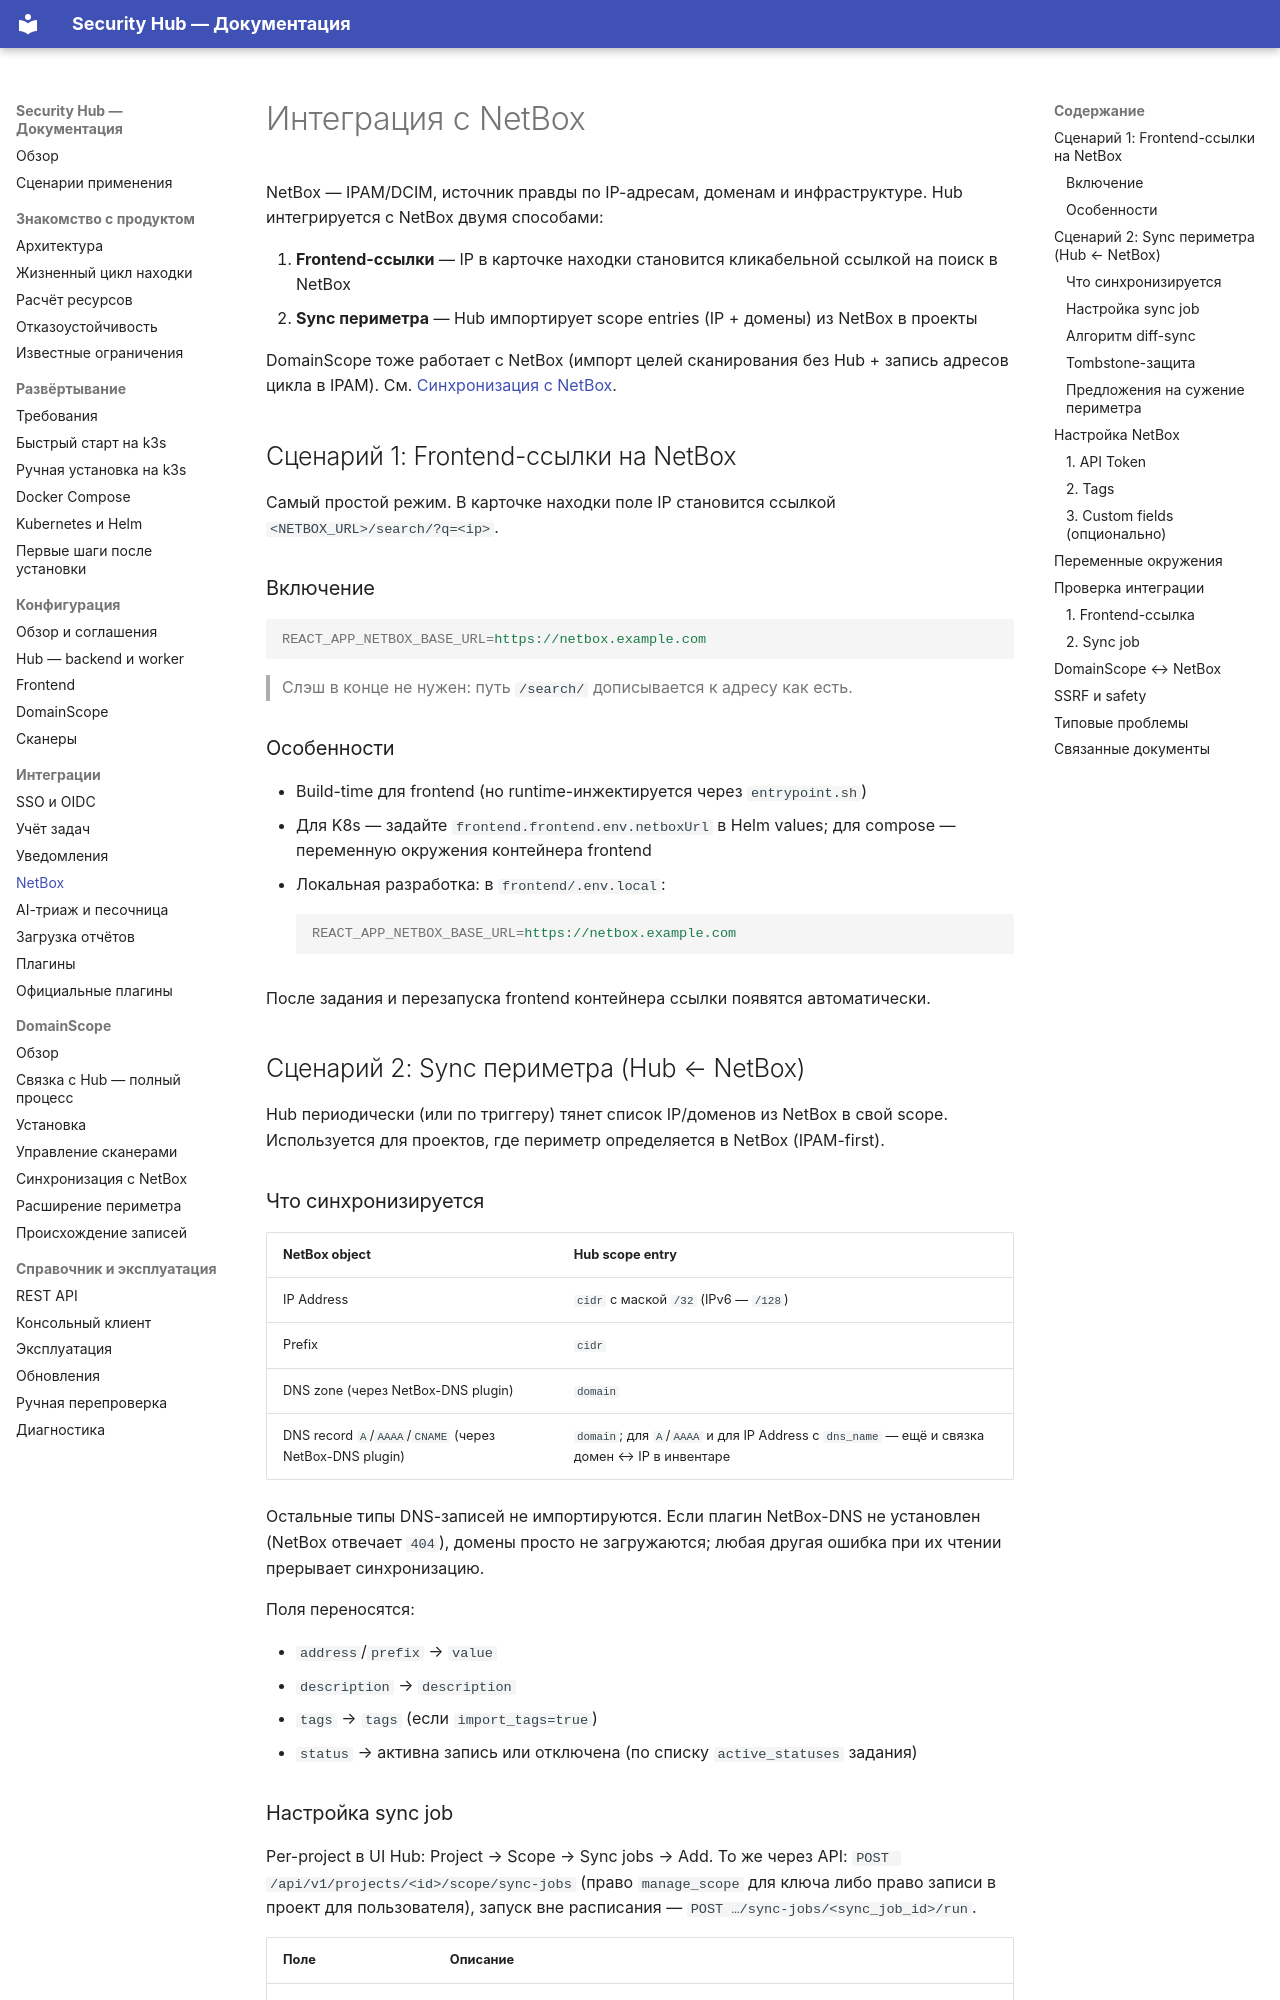

repository: s3m4rgl/hub-docs · page: integration-netbox/index.html · generator: mkdocs

# Интеграция с NetBox

NetBox — IPAM/DCIM, источник правды по IP-адресам, доменам и инфраструктуре. Hub интегрируется с NetBox двумя способами:

1. **Frontend-ссылки** — IP в карточке находки становится кликабельной ссылкой на поиск в NetBox
2. **Sync периметра** — Hub импортирует scope entries (IP + домены) из NetBox в проекты

DomainScope тоже работает с NetBox (импорт целей сканирования без Hub + запись адресов цикла в IPAM). См. [Синхронизация с NetBox](domainscope-netbox.md).

## Сценарий 1: Frontend-ссылки на NetBox

Самый простой режим. В карточке находки поле IP становится ссылкой `<NETBOX_URL>/search/?q=<ip>`.

### Включение

```ini
REACT_APP_NETBOX_BASE_URL=https://netbox.example.com
```

> Слэш в конце не нужен: путь `/search/` дописывается к адресу как есть.

### Особенности

- Build-time для frontend (но runtime-инжектируется через `entrypoint.sh`)
- Для K8s — задайте `frontend.frontend.env.netboxUrl` в Helm values; для compose — переменную окружения контейнера frontend
- Локальная разработка: в `frontend/.env.local`:
  ```ini
  REACT_APP_NETBOX_BASE_URL=https://netbox.example.com
  ```

После задания и перезапуска frontend контейнера ссылки появятся автоматически.

## Сценарий 2: Sync периметра (Hub ← NetBox)

Hub периодически (или по триггеру) тянет список IP/доменов из NetBox в свой scope. Используется для проектов, где периметр определяется в NetBox (IPAM-first).

### Что синхронизируется

| NetBox object                        | Hub scope entry                      |
| ------------------------------------ | ------------------------------------ |
| IP Address                           | `cidr` с маской `/32` (IPv6 — `/128`) |
| Prefix                               | `cidr`                               |
| DNS zone (через NetBox-DNS plugin)   | `domain`                             |
| DNS record `A`/`AAAA`/`CNAME` (через NetBox-DNS plugin) | `domain`; для `A`/`AAAA` и для IP Address с `dns_name` — ещё и связка домен ↔ IP в инвентаре |

Остальные типы DNS-записей не импортируются. Если плагин NetBox-DNS не
установлен (NetBox отвечает `404`), домены просто не загружаются; любая
другая ошибка при их чтении прерывает синхронизацию.

Поля переносятся:

- `address`/`prefix` → `value`
- `description` → `description`
- `tags` → `tags` (если `import_tags=true`)
- `status` → активна запись или отключена (по списку `active_statuses` задания)
